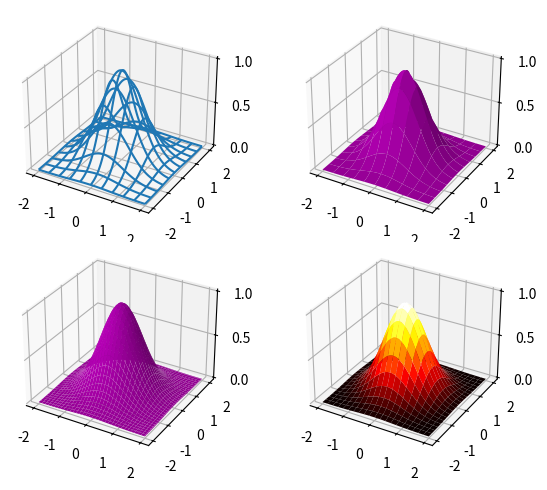

Here is the Python script that generated this plot:
import numpy as np
import matplotlib.pyplot as plt
from mpl_toolkits.mplot3d import Axes3D
import matplotlib.cm as cm

L, n = 2, 400
x = np.linspace(-L, L, n)
y = x.copy()
X, Y = np.meshgrid(x, y)
Z = np.exp(-(X**2 + Y**2))

fig, ax = plt.subplots(nrows=2, ncols=2, subplot_kw={'projection': '3d'})
ax[0,0].plot_wireframe(X, Y, Z, rstride=40, cstride=40)
ax[0,1].plot_surface(X, Y, Z, rstride=40, cstride=40, color='m')
ax[1,0].plot_surface(X, Y, Z, rstride=12, cstride=12, color='m')
ax[1,1].plot_surface(X, Y, Z, rstride=20, cstride=20, cmap=cm.hot)
for axes in ax.flatten():
    axes.set_xticks([-2, -1, 0, 1, 2])
    axes.set_yticks([-2, -1, 0, 1, 2])
    axes.set_zticks([0, 0.5, 1])
fig.tight_layout()
plt.show()